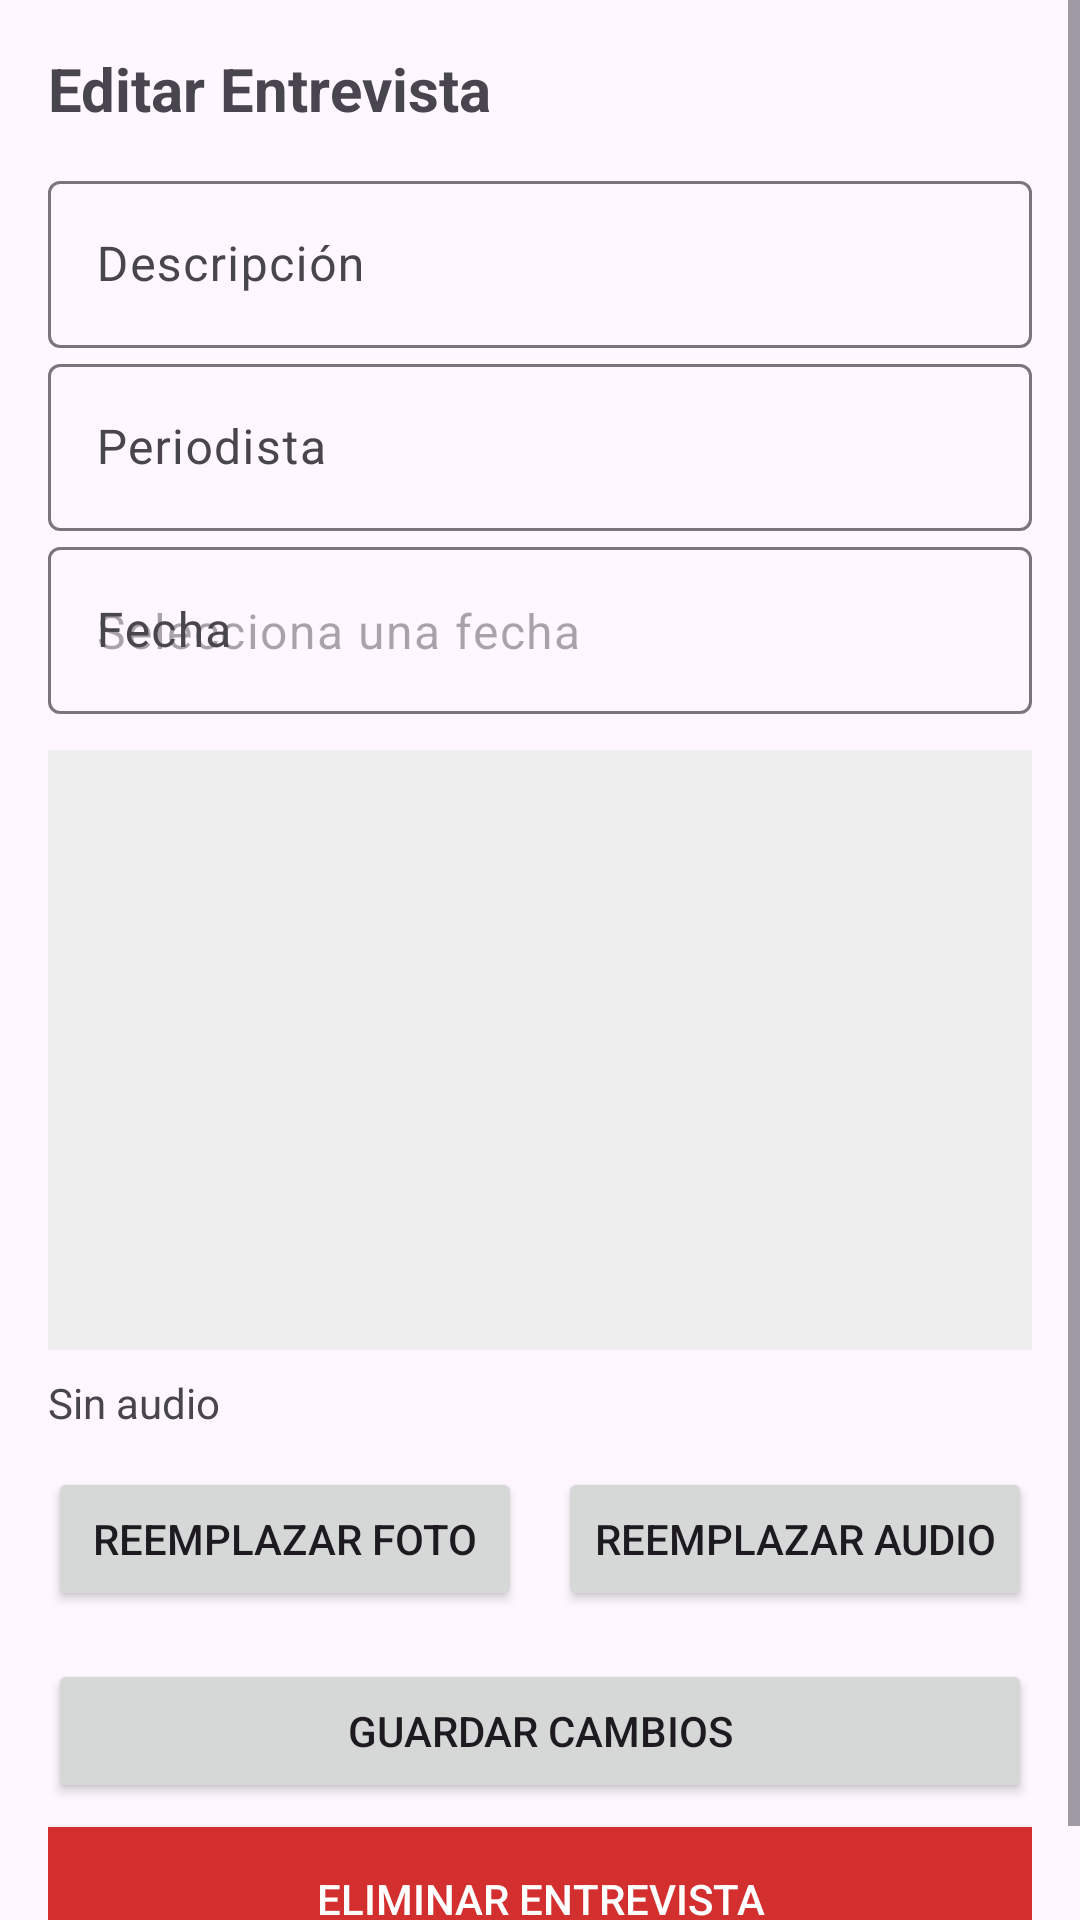

Here is an Android app screen rendered from its layout file. Give the layout XML and the strings, colors and styles it references.
<!-- AndroidManifest.xml: application theme Theme.Examen3ERP -->
<!-- res/layout/activity_editar_entrevista.xml -->
<?xml version="1.0" encoding="utf-8"?>
<ScrollView xmlns:android="http://schemas.android.com/apk/res/android"
    xmlns:app="http://schemas.android.com/apk/res-auto"
    android:fillViewport="true"
    android:layout_width="match_parent"
    android:layout_height="match_parent">

    <LinearLayout
        android:orientation="vertical"
        android:padding="16dp"
        android:layout_width="match_parent"
        android:layout_height="wrap_content">

        <TextView
            android:layout_width="match_parent"
            android:layout_height="wrap_content"
            android:text="Editar Entrevista"
            android:textStyle="bold"
            android:textSize="20sp"
            android:layout_marginBottom="12dp"/>

        <com.google.android.material.textfield.TextInputLayout
            android:layout_width="match_parent"
            android:layout_height="wrap_content"
            android:hint="Descripción">

            <com.google.android.material.textfield.TextInputEditText
                android:id="@+id/etDescripcion"
                android:layout_width="match_parent"
                android:layout_height="wrap_content"/>
        </com.google.android.material.textfield.TextInputLayout>

        <com.google.android.material.textfield.TextInputLayout
            android:layout_width="match_parent"
            android:layout_height="wrap_content"
            android:hint="Periodista">

            <com.google.android.material.textfield.TextInputEditText
                android:id="@+id/etPeriodista"
                android:layout_width="match_parent"
                android:layout_height="wrap_content"/>
        </com.google.android.material.textfield.TextInputLayout>

        <com.google.android.material.textfield.TextInputLayout
            android:id="@+id/tilFecha"
            android:layout_width="match_parent"
            android:layout_height="wrap_content"
            android:hint="Fecha"
            app:endIconMode="custom">

            <com.google.android.material.textfield.TextInputEditText
                android:id="@+id/etFecha"
                android:focusable="false"
                android:clickable="true"
                android:layout_width="match_parent"
                android:layout_height="wrap_content"
                android:inputType="none"
                android:hint="Selecciona una fecha"/>
        </com.google.android.material.textfield.TextInputLayout>

        <ImageView
            android:id="@+id/ivImagenPreview"
            android:layout_width="match_parent"
            android:layout_height="200dp"
            android:layout_marginTop="12dp"
            android:scaleType="centerCrop"
            android:contentDescription="Vista previa de imagen"
            android:background="#EEEEEE" />

        <TextView
            android:id="@+id/tvAudioSeleccionado"
            android:layout_width="match_parent"
            android:layout_height="wrap_content"
            android:text="Sin audio"
            android:layout_marginTop="8dp" />

        <LinearLayout
            android:layout_width="match_parent"
            android:layout_height="wrap_content"
            android:orientation="horizontal"
            android:gravity="center"
            android:layout_marginTop="12dp">

            <Button
                android:id="@+id/btnReemplazarImagen"
                android:layout_width="0dp"
                android:layout_height="wrap_content"
                android:layout_weight="1"
                android:text="Reemplazar Foto" />

            <Space
                android:layout_width="12dp"
                android:layout_height="wrap_content" />

            <Button
                android:id="@+id/btnReemplazarAudio"
                android:layout_width="0dp"
                android:layout_height="wrap_content"
                android:layout_weight="1"
                android:text="Reemplazar Audio" />
        </LinearLayout>

        <Button
            android:id="@+id/btnGuardarCambios"
            android:layout_width="match_parent"
            android:layout_height="wrap_content"
            android:text="Guardar Cambios"
            android:layout_marginTop="16dp"/>

        <Button
            android:id="@+id/btnEliminar"
            android:layout_width="match_parent"
            android:layout_height="wrap_content"
            android:text="Eliminar Entrevista"
            android:textColor="@android:color/white"
            android:background="#D32F2F"
            android:layout_marginTop="8dp"/>
    </LinearLayout>
</ScrollView>
<!-- resources referenced by this layout -->
<resources>
  <style name="Theme.Examen3ERP" parent="Base.Theme.Examen3ERP" />
  <style name="Base.Theme.Examen3ERP" parent="Theme.Material3.DayNight.NoActionBar">
          
          
      </style>
</resources>
